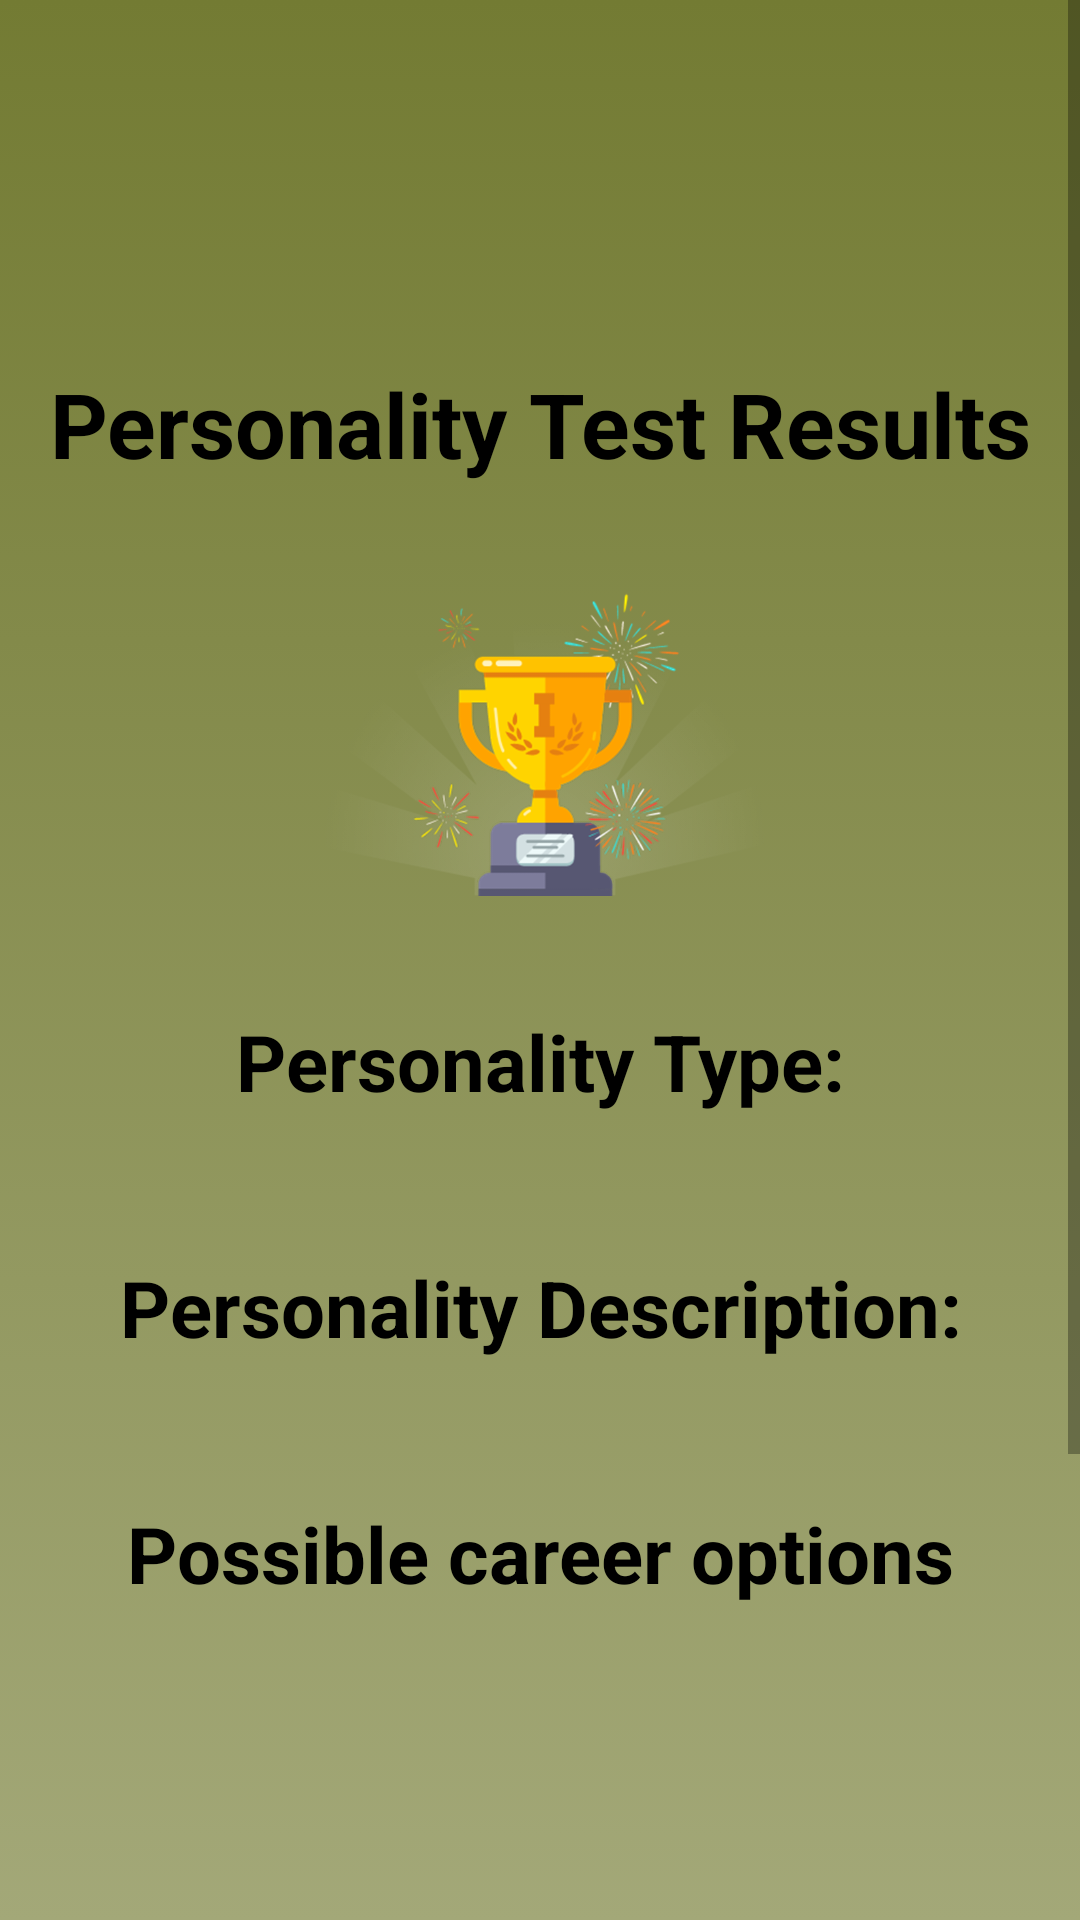

Reconstruct the res/layout file that produces this screen, plus the resources it refers to.
<!-- AndroidManifest.xml: application theme Theme.Imbizo_Foundation -->
<!-- res/layout/activity_quiz_result.xml -->
<?xml version="1.0" encoding="utf-8"?>
<ScrollView xmlns:android="http://schemas.android.com/apk/res/android"
    xmlns:app="http://schemas.android.com/apk/res-auto"
    xmlns:tools="http://schemas.android.com/tools"
    android:layout_width="match_parent"
    android:layout_height="match_parent"
    android:background="@drawable/gradient_background"
    android:gravity="center_horizontal"
    tools:context=".QuizResult">
    <LinearLayout
        android:layout_width="match_parent"
        android:layout_height="match_parent"
        android:orientation="vertical"
        android:padding="5dp"
        android:gravity="center">

    <ImageView
        android:id="@+id/iv_imbizo_logo"
        android:layout_width="140dp"
        android:layout_height="106dp"
        android:src="@drawable/imbizo_logo" />

    <TextView
        android:id="@+id/tv_result_title"
        android:layout_width="match_parent"
        android:layout_height="wrap_content"
        android:layout_margin="10dp"
        android:gravity="center"
        android:text="Personality Test Results"
        android:textColor="@color/black"
        android:textSize="30sp"
        android:textStyle="bold"/>

    <ImageView
        android:id="@+id/iv_trophy"
        android:layout_width="200dp"
        android:layout_height="150dp"
        android:contentDescription="image"
        android:src="@drawable/ic_trophy" />



    <TextView
        android:id="@+id/tv_personality_type_title"
        android:layout_width="match_parent"
        android:layout_height="wrap_content"
        android:layout_marginTop="15dp"
        android:text="Personality Type:"
        android:gravity="center"
        android:textColor="@color/black"
        android:textSize="26sp"
        android:textStyle="bold" />
    <TextView
        android:id="@+id/tv_personality_type"
        android:layout_width="match_parent"
        android:layout_height="wrap_content"
        android:textSize="20sp"
        android:layout_marginTop="5dp"
        android:gravity="center"/>

    <TextView
        android:id="@+id/tv_description_title"
        android:layout_width="match_parent"
        android:layout_height="wrap_content"
        android:layout_marginTop="15dp"
        android:gravity="center"
        android:text="Personality Description:"
        android:textColor="@color/black"
        android:textSize="26sp"
        android:textStyle="bold"/>

    <TextView
        android:id="@+id/tv_description"
        android:layout_width="match_parent"
        android:layout_height="wrap_content"
        android:gravity="center"
        android:layout_marginTop="5dp"
        android:textSize="20sp"/>

    <TextView
        android:id="@+id/tv_career_title"
        android:layout_width="match_parent"
        android:layout_height="wrap_content"
        android:layout_marginTop="15dp"
        android:text="Possible career options"
        android:gravity="center"
        android:textColor="@color/black"
        android:textSize="26sp"
        android:textStyle="bold" />

    <ListView
        android:id="@+id/lv_career"
        android:layout_width="match_parent"
        android:layout_height="250dp"
        android:layout_marginTop="5dp"/>


    <Button
        android:id="@+id/btn_home_page"
        android:layout_width="279dp"
        android:layout_height="50dp"
        android:backgroundTint="@color/white"
        android:text="Back Home"
        android:textColor="#000000"/>


    </LinearLayout>
</ScrollView>
<!-- resources referenced by this layout -->
<resources>
  <color name="black">#FF000000</color>
  <color name="white">#FFFFFFFF</color>
  <!-- drawable gradient_background (drawable) -->
  <?xml version="1.0" encoding="utf-8"?>
  <selector xmlns:android="http://schemas.android.com/apk/res/android">
  
      <item>
          <shape>
              <gradient
                  android:angle="90"
                  android:startColor="#a3a878"
                  android:endColor="#737b33"
                  android:type="linear"/>
          </shape>
      </item>
  
  </selector>
  <!-- drawable ic_trophy: png bitmap (drawable-v24, 145742 bytes) -->
  <style name="Theme.Imbizo_Foundation" parent="Theme.MaterialComponents.DayNight.NoActionBar">
          
          <item name="colorPrimary">@color/purple_500</item>
          <item name="colorPrimaryVariant">@color/purple_700</item>
          <item name="colorOnPrimary">@color/white</item>
          
          <item name="colorSecondary">@color/teal_200</item>
          <item name="colorSecondaryVariant">@color/teal_700</item>
          <item name="colorOnSecondary">@color/black</item>
          
          <item name="android:statusBarColor" tools:targetApi="l">?attr/colorPrimaryVariant</item>
          
      </style>
  <color name="purple_500">#FF6200EE</color>
  <color name="purple_700">#FF3700B3</color>
  <color name="teal_200">#FF03DAC5</color>
  <color name="teal_700">#FF018786</color>
</resources>
